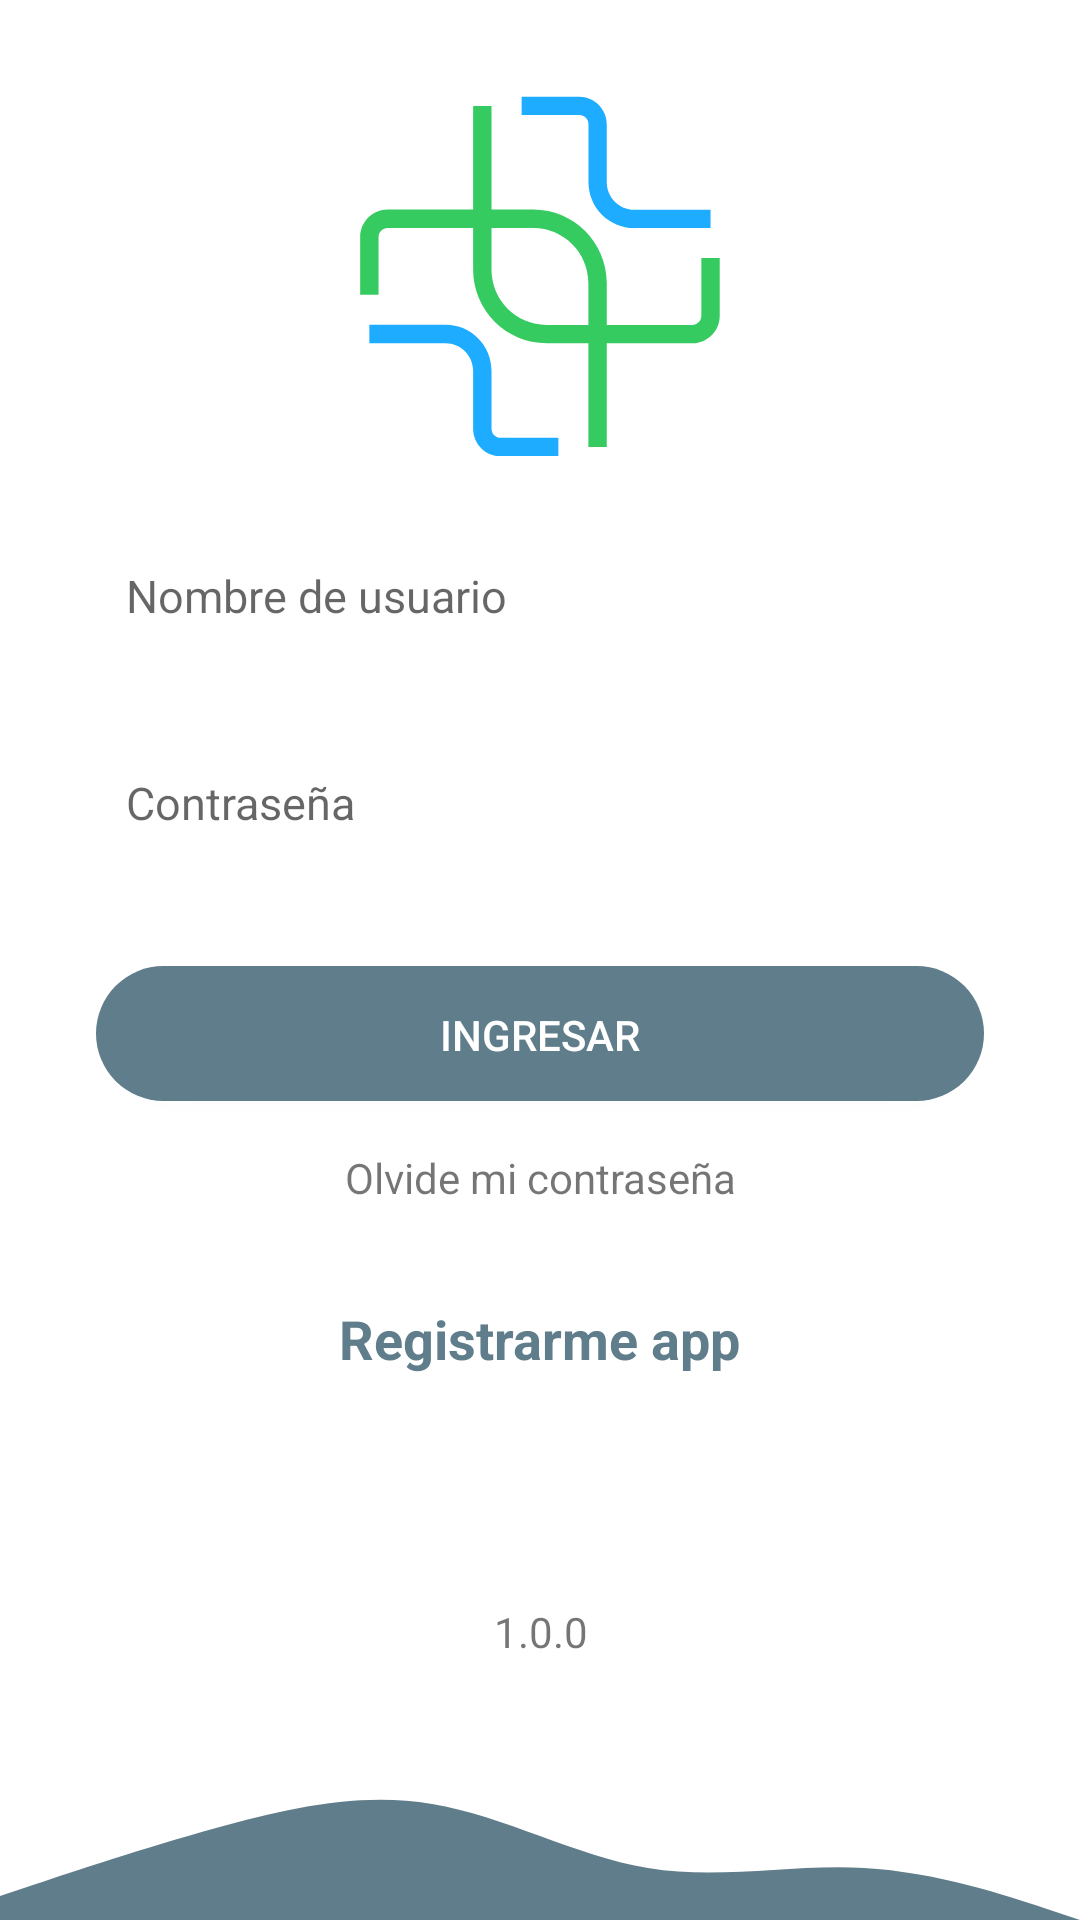

Reconstruct the res/layout file that produces this screen, plus the resources it refers to.
<!-- AndroidManifest.xml: application theme Theme.SIGAPPHOVA -->
<!-- res/layout/activity_dsi_login.xml -->
<?xml version="1.0" encoding="utf-8"?>
<androidx.constraintlayout.widget.ConstraintLayout xmlns:android="http://schemas.android.com/apk/res/android"
    xmlns:app="http://schemas.android.com/apk/res-auto"
    xmlns:tools="http://schemas.android.com/tools"
    android:layout_width="match_parent"
    android:layout_height="match_parent"
    tools:context=".dsi_login">

    <ImageView
        android:id="@+id/imageView"
        android:layout_width="wrap_content"
        android:layout_height="wrap_content"
        android:adjustViewBounds="true"
        android:src="@drawable/hv_wave_login"
        app:layout_constraintBottom_toBottomOf="parent"
        app:layout_constraintTop_toBottomOf="@+id/txvVersionSig"
        app:layout_constraintVertical_bias="1.0"
        tools:layout_editor_absoluteX="0dp"
        tools:srcCompat="@drawable/hv_wave_login" />

    <ImageView
        android:id="@+id/imgLogoApp"
        android:layout_width="match_parent"
        android:layout_height="120dp"
        android:layout_marginStart="32dp"
        android:layout_marginTop="32dp"
        android:layout_marginEnd="32dp"
        android:adjustViewBounds="true"
        android:src="@drawable/logoprincipalapp"
        app:layout_constraintEnd_toEndOf="parent"
        app:layout_constraintStart_toStartOf="parent"
        app:layout_constraintTop_toTopOf="parent"
        tools:srcCompat="@drawable/logoprincipalapp" />

    <EditText
        android:id="@+id/etUserSig"
        android:layout_width="match_parent"
        android:layout_height="45dp"
        android:layout_marginStart="32dp"
        android:layout_marginTop="24dp"
        android:layout_marginEnd="32dp"
        android:background="@drawable/dsi_shape_editext_roundend"
        android:inputType="textEmailAddress"
        android:paddingStart="10dp"
        android:paddingEnd="40dp"
        android:hint="Nombre de usuario"
        android:textColor="@color/hova_principal_color"
        android:textSize="15sp"
        app:layout_constraintEnd_toEndOf="parent"
        app:layout_constraintStart_toStartOf="parent"
        app:layout_constraintTop_toBottomOf="@+id/imgLogoApp" />

    <EditText
        android:id="@+id/edPswUserSig"
        android:layout_width="match_parent"
        android:layout_height="45dp"
        android:layout_marginStart="32dp"
        android:layout_marginTop="24dp"
        android:layout_marginEnd="32dp"
        android:background="@drawable/dsi_shape_editext_roundend"
        android:inputType="textPassword"
        android:paddingStart="10dp"
        android:paddingEnd="40dp"
        android:hint="Contraseña"
        android:textColor="@color/hova_principal_color"
        android:textSize="15sp"
        app:layout_constraintEnd_toEndOf="parent"
        app:layout_constraintStart_toStartOf="parent"
        app:layout_constraintTop_toBottomOf="@+id/etUserSig" />

    <androidx.appcompat.widget.AppCompatButton
        android:id="@+id/btn_login_sig"
        android:layout_width="match_parent"
        android:layout_height="45dp"
        android:layout_marginStart="32dp"
        android:layout_marginTop="32dp"
        android:layout_marginEnd="32dp"
        android:background="@drawable/dsi_shape_button_general"
        android:focusable="true"
        android:text="@string/log_button"
        android:hint="Contraseña"
        android:gravity="center"
        android:textColor="@color/white"
        app:layout_constraintEnd_toEndOf="parent"
        app:layout_constraintStart_toStartOf="parent"
        app:layout_constraintTop_toBottomOf="@+id/edPswUserSig" />

    <TextView
        android:id="@+id/txtRegistrerSig"
        android:layout_width="wrap_content"
        android:layout_height="wrap_content"
        android:layout_marginTop="16dp"
        android:text="@string/txt_forgotpass"
        app:layout_constraintEnd_toEndOf="parent"
        app:layout_constraintHorizontal_bias="0.501"
        app:layout_constraintStart_toStartOf="parent"
        app:layout_constraintTop_toBottomOf="@+id/btn_login_sig" />

    <TextView
        android:id="@+id/forgotPasswrodSig"
        android:layout_width="wrap_content"
        android:layout_height="wrap_content"
        android:layout_marginStart="32dp"
        android:layout_marginTop="32dp"
        android:layout_marginEnd="32dp"
        android:text="@string/txt_registrarme"
        android:textColor="@color/hova_principal_color"
        android:textStyle="bold"
        android:textSize="18sp"
        app:layout_constraintEnd_toEndOf="parent"
        app:layout_constraintHorizontal_bias="0.501"
        app:layout_constraintStart_toStartOf="parent"
        app:layout_constraintTop_toBottomOf="@+id/txtRegistrerSig" />

    <TextView
        android:id="@+id/txvVersionSig"
        android:layout_width="wrap_content"
        android:layout_height="wrap_content"
        android:layout_marginTop="76dp"
        android:text="@string/ver_app"
        app:layout_constraintEnd_toEndOf="parent"
        app:layout_constraintHorizontal_bias="0.501"
        app:layout_constraintStart_toStartOf="parent"
        app:layout_constraintTop_toBottomOf="@+id/forgotPasswrodSig" />
</androidx.constraintlayout.widget.ConstraintLayout>
<!-- resources referenced by this layout -->
<resources>
  <color name="hova_principal_color">#607d8b</color>
  <color name="white">#FFFFFFFF</color>
  <!-- drawable dsi_shape_button_general (drawable) -->
  <?xml version="1.0" encoding="UTF-8"?>
  <selector xmlns:android="http://schemas.android.com/apk/res/android">
      <item android:state_pressed="true" >
          <shape>
              <solid
                  android:color="@color/hova_principal_color" />
              <corners
                  android:radius="30dp" />
          </shape>
      </item>
      <item>
          <shape>
              <gradient
                  android:endColor="@color/hova_principal_color"
                  android:startColor="@color/hova_principal_color" />
              <corners android:radius="30dp"/>
              <padding android:left="0dp" android:top="9dp" android:right="0dp" android:bottom="8dp" />
          </shape>
      </item>
  </selector>
  <!-- drawable hv_wave_login (drawable) -->
  <vector xmlns:android="http://schemas.android.com/apk/res/android"
      android:width="1440dp"
      android:height="320dp"
      android:viewportWidth="1440"
      android:viewportHeight="320">
    <path
        android:pathData="M0,288L48,272C96,256 192,224 288,197.3C384,171 480,149 576,165.3C672,181 768,235 864,250.7C960,267 1056,245 1152,250.7C1248,256 1344,288 1392,304L1440,320L1440,320L1392,320C1344,320 1248,320 1152,320C1056,320 960,320 864,320C768,320 672,320 576,320C480,320 384,320 288,320C192,320 96,320 48,320L0,320Z"
        android:fillColor="#607d8b"/>
  </vector>
  <string name="log_button">Ingresar</string>
  <string name="txt_forgotpass">Olvide mi contraseña</string>
  <string name="txt_registrarme">Registrarme app</string>
  <string name="ver_app">1.0.0</string>
  <style name="Theme.SIGAPPHOVA" parent="Theme.MaterialComponents.DayNight.DarkActionBar">
          
          <item name="colorPrimary">@color/hova_principal_color</item>
          <item name="colorPrimaryVariant">@color/hova_principal_color</item>
          <item name="colorOnPrimary">@color/white</item>
          
          <item name="colorSecondary">@color/teal_200</item>
          <item name="colorSecondaryVariant">@color/teal_700</item>
          <item name="colorOnSecondary">@color/black</item>
          
          <item name="android:statusBarColor">?attr/colorPrimaryVariant</item>
          
          <item name="android:navigationBarColor">@color/hova_principal_color</item>
      </style>
  <color name="teal_200">#FF03DAC5</color>
  <color name="teal_700">#FF018786</color>
  <color name="black">#FF000000</color>
</resources>
